Dataset: data (GitHub, Sammy199710/TFM_PROYECTO_UNIR_2024). Classes: healthy, infected.

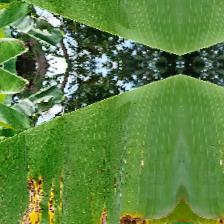
Label: infected

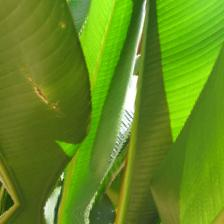
Label: healthy

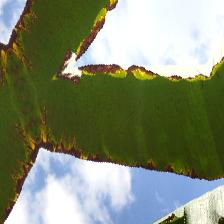
Label: infected

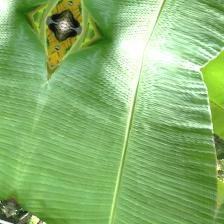
Label: healthy

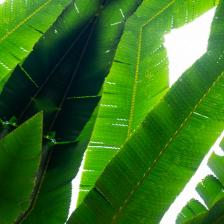
Label: healthy

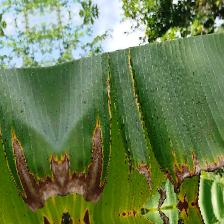
Label: infected
